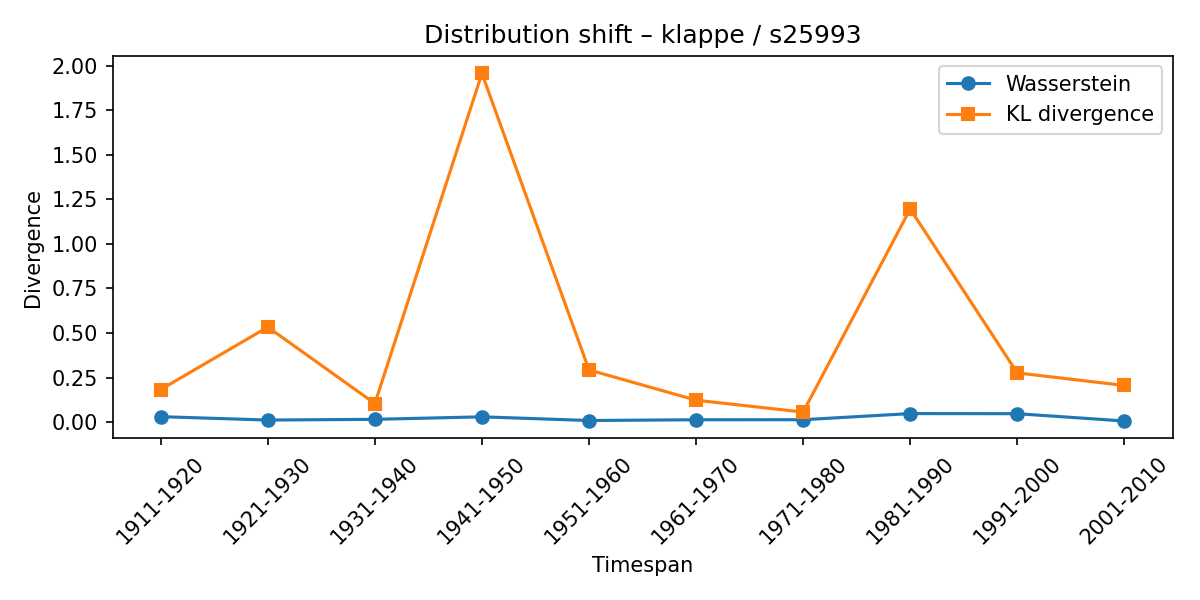

Values plotted in this chart, from the file beside it:
synset, lexeme, from_timespan, to_timespan, wasserstein, kl_divergence
s25993, klappe, 1901-1910, 1911-1920, 0.03055, 0.183
s25993, klappe, 1911-1920, 1921-1930, 0.01159, 0.5335
s25993, klappe, 1921-1930, 1931-1940, 0.01556, 0.1044
s25993, klappe, 1931-1940, 1941-1950, 0.02964, 1.957
s25993, klappe, 1941-1950, 1951-1960, 0.008946, 0.2931
s25993, klappe, 1951-1960, 1961-1970, 0.01325, 0.123
s25993, klappe, 1961-1970, 1971-1980, 0.01344, 0.05629
s25993, klappe, 1971-1980, 1981-1990, 0.04785, 1.196
s25993, klappe, 1981-1990, 1991-2000, 0.04728, 0.2761
s25993, klappe, 1991-2000, 2001-2010, 0.006187, 0.2058
